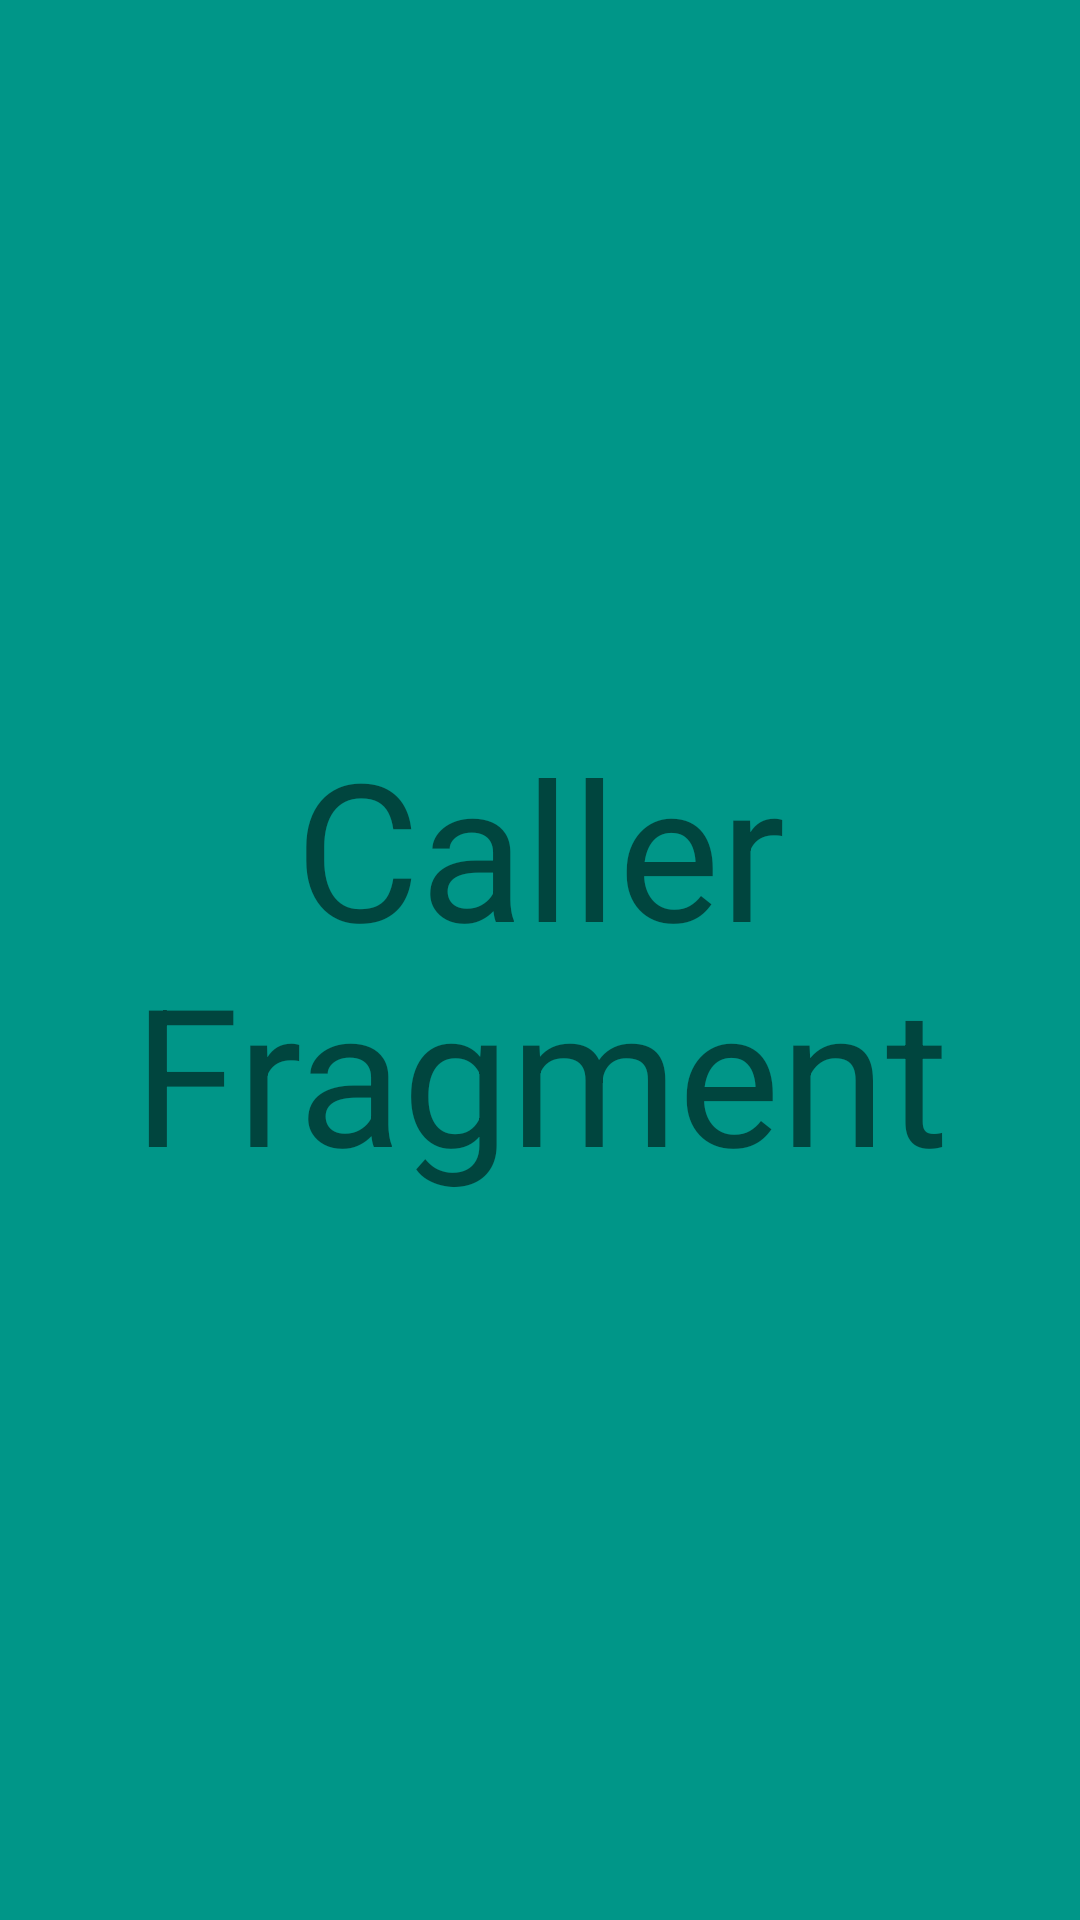

Produce the Android XML layout that renders to this screen, including the resource entries it uses.
<!-- AndroidManifest.xml: application theme AppTheme -->
<!-- res/layout/fragment_caller.xml -->
<?xml version="1.0" encoding="utf-8"?>
<LinearLayout xmlns:android="http://schemas.android.com/apk/res/android"
    android:orientation="vertical"
    android:layout_width="match_parent"
    android:layout_height="match_parent"
    android:background="#009688">

    <TextView
        android:layout_width="match_parent"
        android:layout_height="match_parent"
        android:gravity="center"
        android:text="Caller Fragment"
        android:textSize="64sp"/>

</LinearLayout>
<!-- resources referenced by this layout -->
<resources>
  <style name="AppTheme" parent="Theme.AppCompat.Light.NoActionBar.FullScreen">
          
          <item name="colorPrimary">@color/colorPrimary</item>
          <item name="colorPrimaryDark">@color/colorPrimaryDark</item>
          <item name="colorAccent">@color/colorAccent</item>
      </style>
  <style name="Theme.AppCompat.Light.NoActionBar.FullScreen" parent="@style/Theme.AppCompat.Light">
          <item name="windowNoTitle">true</item>
          <item name="windowActionBar">false</item>
          <item name="android:windowFullscreen">true</item>
          <item name="android:windowContentOverlay">@null</item>
      </style>
  <!-- not gathered from this repository: default colours our renderer supplied (Android Studio template values) -->
  <color name="colorPrimary">#FF6200EE</color>
  <color name="colorPrimaryDark">#FF3700B3</color>
  <color name="colorAccent">#FF03DAC5</color>
</resources>
